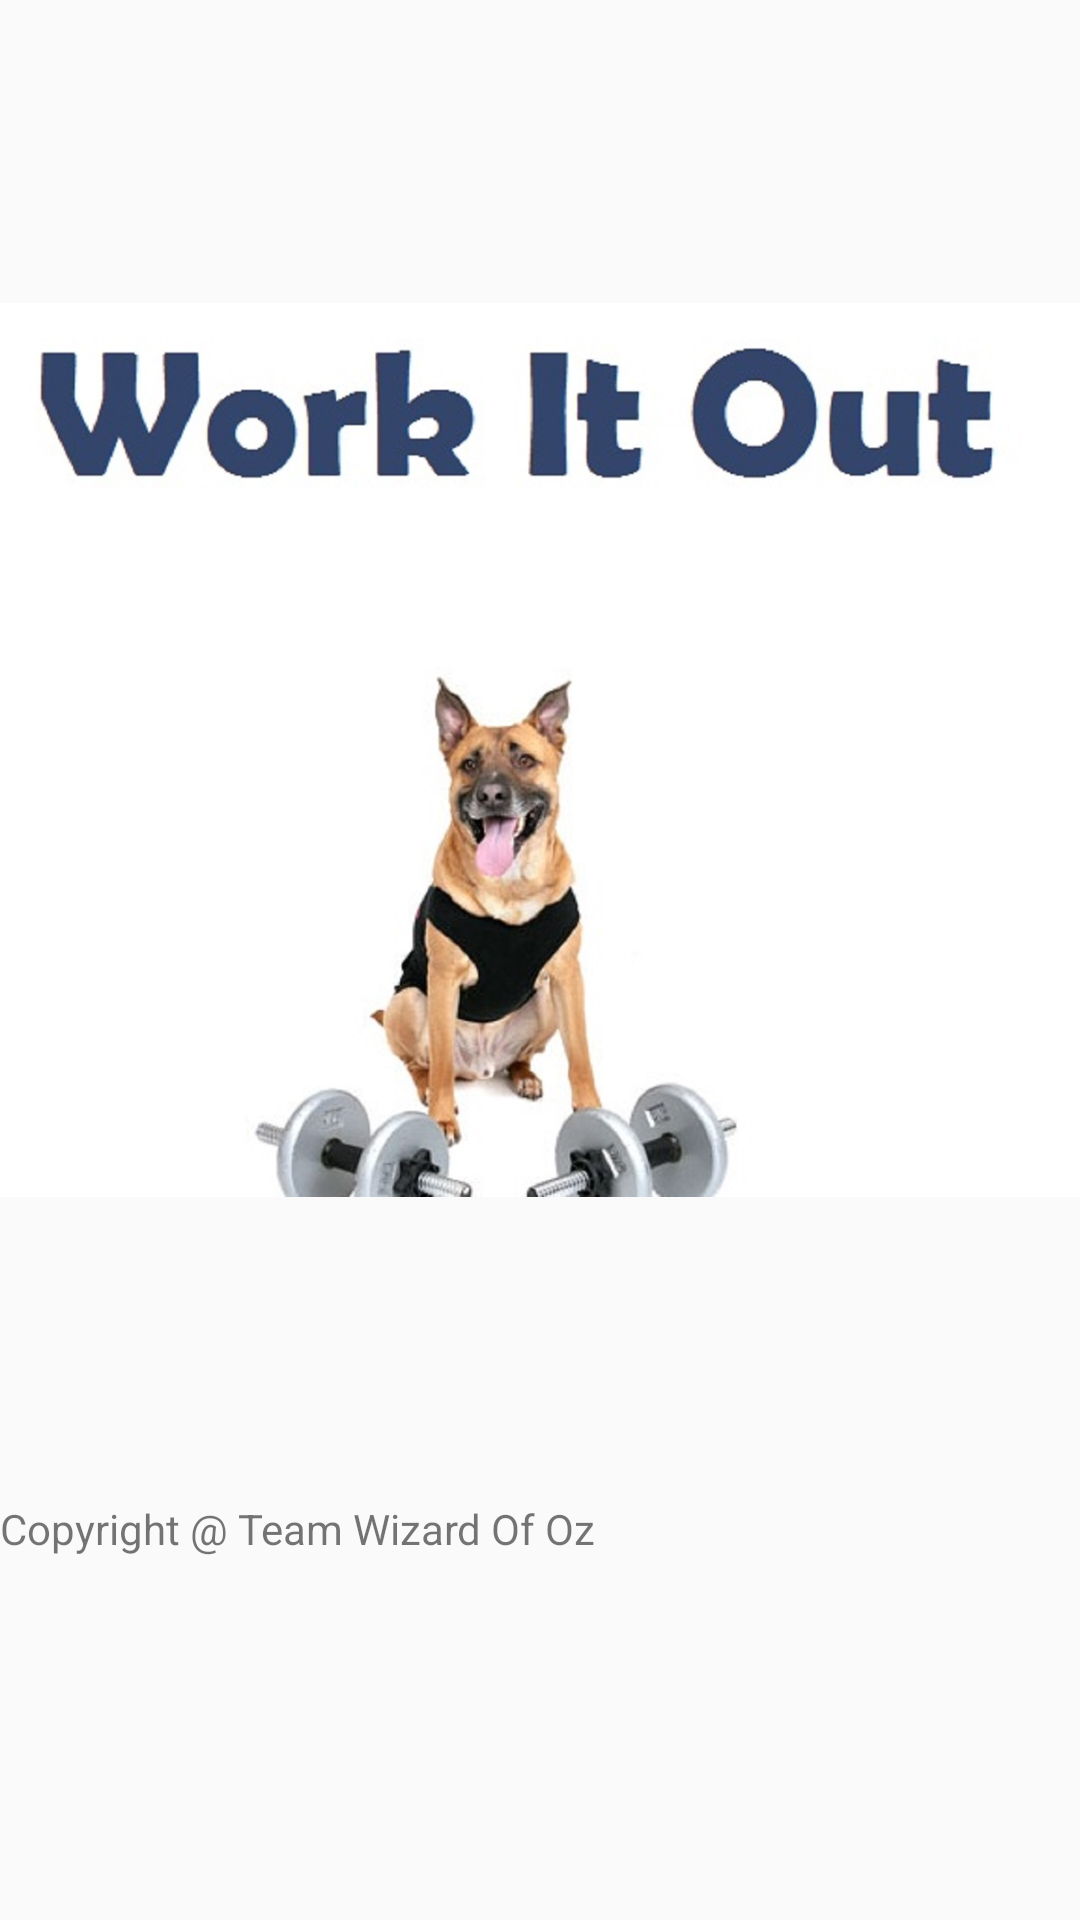

Layout XML and referenced resources for this Android screen:
<!-- AndroidManifest.xml: application theme AppTheme -->
<!-- res/layout/main_page.xml -->
<?xml version="1.0" encoding="utf-8"?>
<LinearLayout xmlns:android="http://schemas.android.com/apk/res/android"
    android:orientation="vertical" android:layout_width="match_parent"
    android:layout_height="match_parent">

    <ImageView
        android:layout_width="fill_parent"
        android:layout_height="500dp"
        android:src="@drawable/ic_main_page"/>
    <TextView
        android:layout_width="fill_parent"
        android:layout_height="wrap_content"
        android:text="Copyright @ Team Wizard Of Oz"/>

</LinearLayout>
<!-- resources referenced by this layout -->
<resources>
  <!-- drawable ic_main_page: jpg bitmap (drawable-xxhdpi, 101715 bytes) -->
  <style name="AppTheme" parent="Theme.AppCompat.Light.DarkActionBar">
          
      </style>
</resources>
